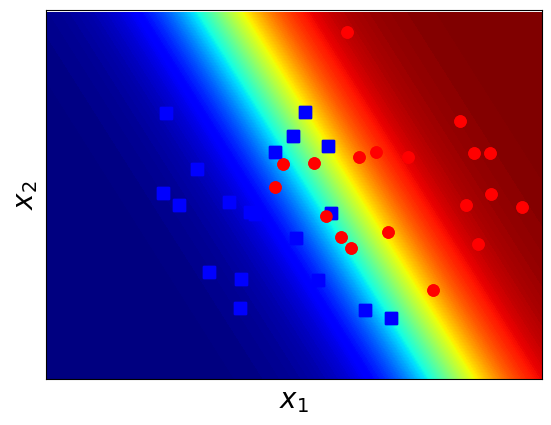

Write Python code to recreate this figure.
from __future__ import division, print_function, unicode_literals
import numpy as np
import matplotlib.pyplot as plt
from scipy.spatial.distance import cdist

# generate list of data points
np.random.seed(22)
means = [[2, 2], [4, 2]]
cov = [[.7, 0], [0, .7]]
N = 20
X1 = np.random.multivariate_normal(means[0], cov, N)
X2 = np.random.multivariate_normal(means[1], cov, N)
plt.plot(X1[:, 0], X1[:, 1], 'bs', markersize=8, alpha=1)
plt.plot(X2[:, 0], X2[:, 1], 'ro', markersize=8, alpha=1)
plt.axis('equal')
plt.ylim(0, 4)
plt.xlim(0, 5)
# hide tikcs
cur_axes = plt.gca()
cur_axes.axes.get_xaxis().set_ticks([])
cur_axes.axes.get_yaxis().set_ticks([])
plt.xlabel('$x_1$', fontsize=20)
plt.ylabel('$x_2$', fontsize=20)
# save the figure to an image first
plt.savefig('logistic_2d.png', bbox_inches='tight', dpi=300)
plt.show()


def sigmoid(s):
    return 1 / (1 + np.exp(-s))  # calculate sigmoid function


def logistic_sigmoid_regression(X, y, w_init, eta, tol=1e-4, max_count=10000):
    w = [w_init]
    it = 0
    N = X.shape[1]
    d = X.shape[0]
    count = 0
    check_w_after = 20
    while count < max_count:
        # mix data for stochastic gradient descent method
        mix_id = np.random.permutation(N)
        for i in mix_id:
            xi = X[:, i].reshape(d, 1)
            yi = y[i]
            zi = sigmoid(np.dot(w[-1].T, xi))
            w_new = w[-1] + eta * (yi - zi) * xi
            count += 1
            # stopping criteria
            if count % check_w_after == 0:
                if np.linalg.norm(w_new - w[-check_w_after]) < tol:
                    return w
            w.append(w_new)
    return w


X = np.concatenate((X1, X2), axis=0).T
y = np.concatenate((np.zeros((1, N)), np.ones((1, N))), axis=1).T
# Xbar
X = np.concatenate((np.ones((1, 2 * N)), X), axis=0)
eta = 0.05
d = X.shape[0]
w_init = np.random.randn(d, 1)  # initialize parameters w = w_init
# call logistic_sigmoid_regression procedure
w = logistic_sigmoid_regression(X, y, w_init, eta, tol=1e-4, max_count=10000)
# print out the parameter
print(w[-1])
# Make data.
x1m = np.arange(-1, 6, 0.025)  # generate data coord. X1
xlen = len(x1m)
x2m = np.arange(0, 4, 0.025)  # generate data coord. X2
x2en = len(x2m)
x1m, x2m = np.meshgrid(x1m, x2m)  # create mesh grid X = (X1, X2)
# now assign the parameter w0, w1, w2 from array w which was computed above
w0 = w[-1][0][0]
w1 = w[-1][1][0]
w2 = w[-1][2][0]
# calculate probability zm=P(c|x)=sigmoid(w^Tx)=sigmoid(w0+w1*x1m+w2*x2m)
zm = sigmoid(w0 + w1 * x1m + w2 * x2m)
# plot contour of prob. zm by the saturation of blue and red
# more red <=> prob. that data point belong to red class is higher & vise versa
CS = plt.contourf(x1m, x2m, zm, 200, cmap='jet')
# finally, plot the data and take a look
plt.plot(X1[:, 0], X1[:, 1], 'bs', markersize=8, alpha=1)
plt.plot(X2[:, 0], X2[:, 1], 'ro', markersize=8, alpha=1)
plt.axis('equal')
plt.ylim(0, 4)
plt.xlim(0, 5)
# hide tikcs
cur_axes = plt.gca()
cur_axes.axes.get_xaxis().set_ticks([])

cur_axes.axes.get_yaxis().set_ticks([])
plt.xlabel('$x_1$', fontsize=20)
plt.ylabel('$x_2$', fontsize=20)
plt.savefig('logistic_2d_2.png', bbox_inches='tight', dpi=300)
plt.show()
